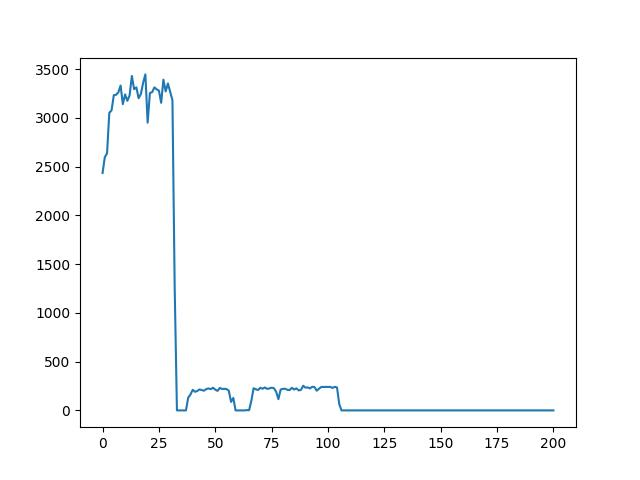

The file beside this chart, header and first rows:
Times, Throughput, Cancel, Recover
1, 1183, false, true
1, 1886, false, true
1, 2060, false, true
1, 2367, false, true
1, 2544, false, true
1, 2434, false, true
1, 2595, false, true
1, 2637, false, true
1, 3051, false, true
1, 3076, false, true
1, 3232, false, true
1, 3236, false, true
1, 3261, false, true
1, 3331, false, true
1, 3140, false, true
1, 3240, false, true
1, 3174, false, true
1, 3230, false, true
1, 3429, false, true
1, 3294, false, true
1, 3312, false, true
1, 3201, false, true
1, 3243, false, true
1, 3360, false, true
1, 3445, false, true
1, 2950, false, false
1, 3254, false, true
1, 3263, false, true
1, 3312, false, true
1, 3292, false, true
1, 3279, false, true
1, 3154, false, true
1, 3391, false, true
1, 3270, false, true
1, 3352, false, true
1, 3267, false, true
1, 3181, false, true
1, 1253, false, false
1, 0.000000, false, false
1, 0.000000, false, false
1, 0.000000, false, false
1, 0.000000, false, false
1, 0.000000, true, false
2, 131, false, true
2, 163, false, true
2, 211, false, true
2, 191, false, true
2, 199, false, true
2, 215, false, true
2, 208, false, true
2, 202, false, true
2, 219, false, true
2, 225, false, true
2, 218, false, true
2, 232, false, true
2, 213, false, true
2, 200, false, true
2, 230, false, true
2, 220, false, true
2, 221, false, true
... 147 more rows
